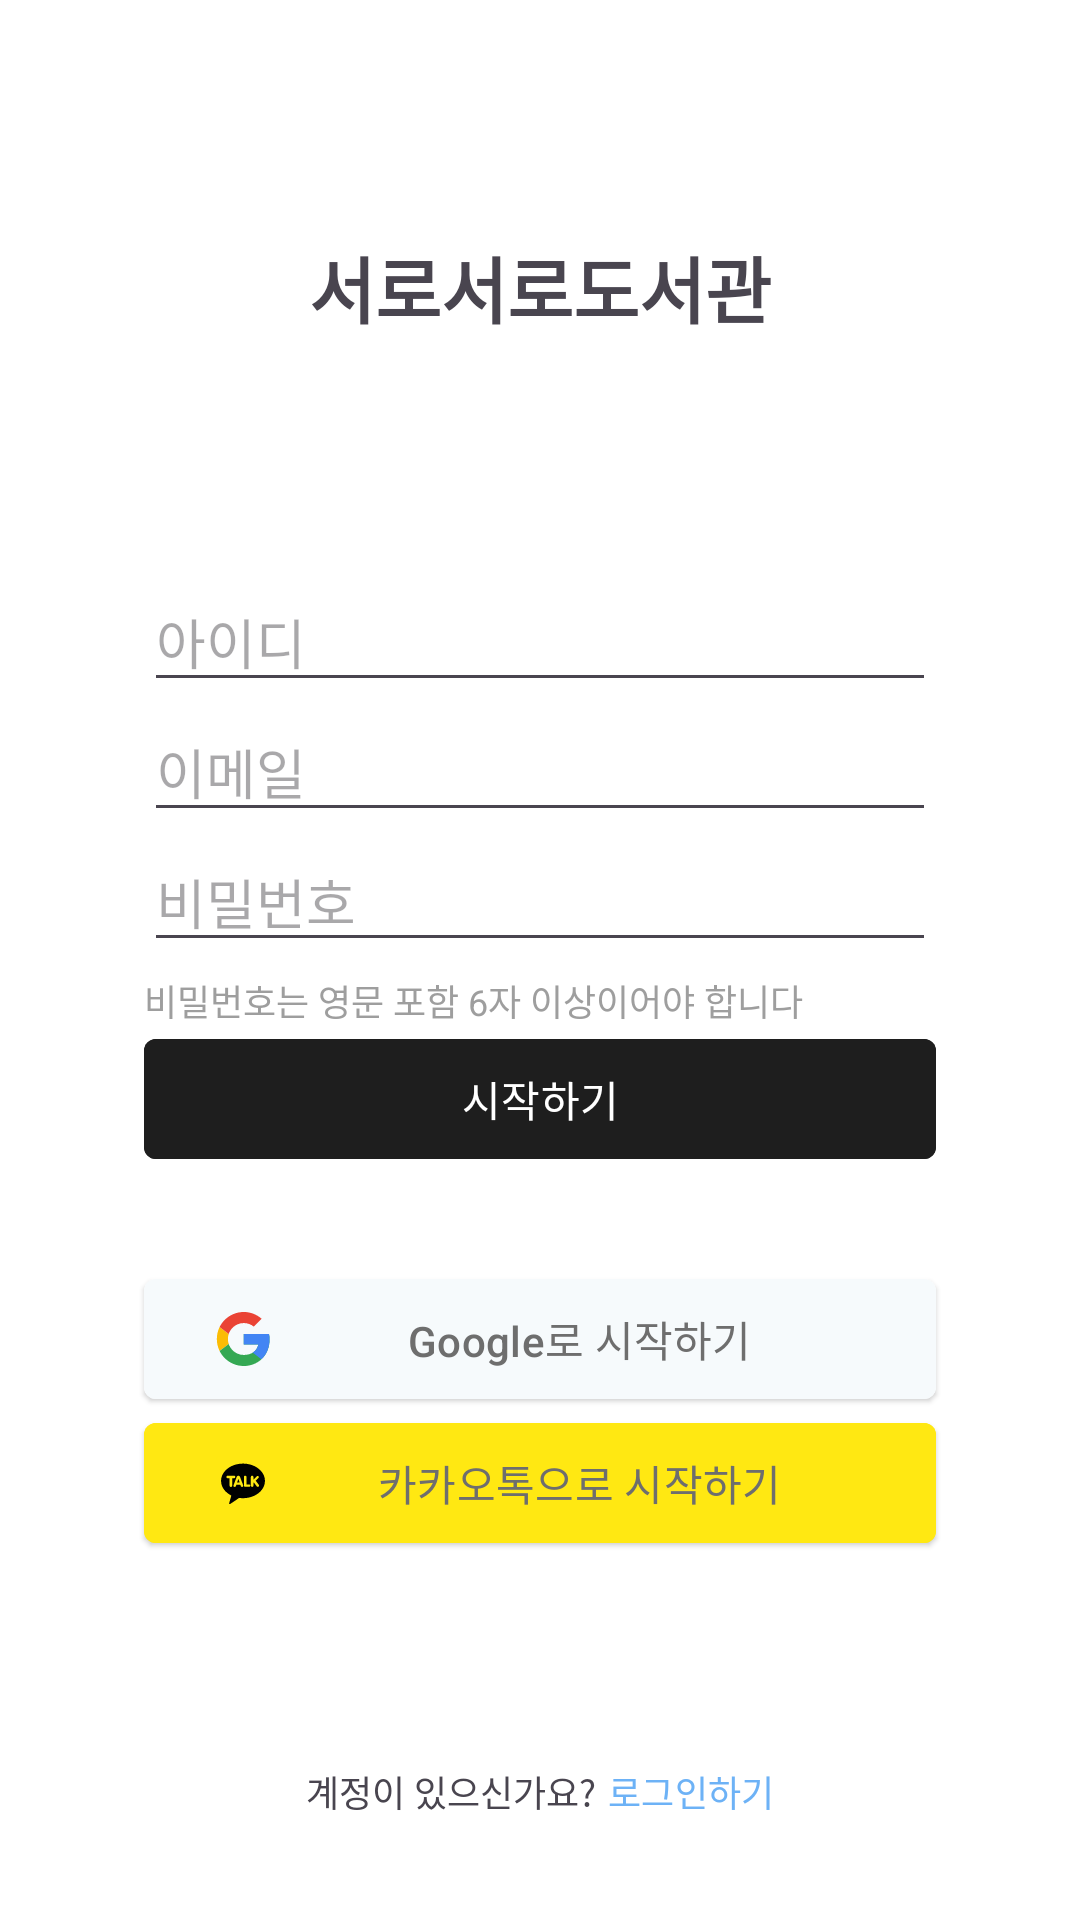

Reconstruct the res/layout file that produces this screen, plus the resources it refers to.
<!-- AndroidManifest.xml: application theme Theme.LibraryTogether -->
<!-- res/layout/sign_up.xml -->
<?xml version="1.0" encoding="utf-8"?>
<androidx.constraintlayout.widget.ConstraintLayout
    xmlns:android="http://schemas.android.com/apk/res/android"
    xmlns:tools="http://schemas.android.com/tools"
    xmlns:app="http://schemas.android.com/apk/res-auto"
    android:layout_width="match_parent"
    android:layout_height="match_parent"
    tools:context=".feature.auth.SignupActivity">

    <TextView
        android:id="@+id/AppNameText"
        android:layout_width="wrap_content"
        android:layout_height="wrap_content"
        android:text="@string/app_name"
        android:textSize="24sp"
        android:textStyle="bold"
        app:layout_constraintStart_toStartOf="parent"
        app:layout_constraintEnd_toEndOf="parent"
        app:layout_constraintTop_toTopOf="parent"
        app:layout_constraintBottom_toTopOf="@id/UserNameText"/>

    <EditText
        android:id="@+id/UserNameText"
        android:layout_width="0dp"
        android:layout_height="wrap_content"
        android:hint="@string/hint_username"
        android:inputType="text"
        android:autofillHints="username"
        android:layout_marginHorizontal="48dp"
        app:layout_constraintStart_toStartOf="parent"
        app:layout_constraintEnd_toEndOf="parent"
        android:layout_marginTop="169dp"
        app:layout_constraintTop_toTopOf="parent"
        app:layout_constraintBottom_toTopOf="@id/EmailText"
        app:layout_constraintVertical_chainStyle="packed" />

    <EditText
        android:id="@+id/EmailText"
        android:layout_width="0dp"
        android:layout_height="wrap_content"
        android:hint="@string/hint_email"
        android:inputType="textEmailAddress"
        android:autofillHints="username"
        android:layout_marginHorizontal="48dp"
        app:layout_constraintStart_toStartOf="parent"
        app:layout_constraintEnd_toEndOf="parent"
        app:layout_constraintTop_toBottomOf="@id/UserNameText"
        app:layout_constraintBottom_toTopOf="@id/PasswordText"
        app:layout_constraintVertical_chainStyle="packed" />

    <EditText
        android:id="@+id/PasswordText"
        android:layout_width="0dp"
        android:layout_height="wrap_content"
        android:hint="@string/hint_password"
        android:inputType="textPassword"
        android:autofillHints="password"
        android:layout_marginHorizontal="48dp"
        app:layout_constraintStart_toStartOf="parent"
        app:layout_constraintEnd_toEndOf="parent"
        app:layout_constraintTop_toBottomOf="@id/EmailText"
        app:layout_constraintBottom_toTopOf="@id/SignUpButton"/>
    <TextView
        android:id="@+id/PasswordHintText"
        android:layout_width="0dp"
        android:layout_height="wrap_content"
        android:text="@string/password_hint"
        android:textSize="12sp"
        android:textColor="#9E9E9E"
        android:layout_marginHorizontal="48dp"
        android:layout_marginTop="4dp"
        app:layout_constraintStart_toStartOf="parent"
        app:layout_constraintEnd_toEndOf="parent"
        app:layout_constraintTop_toBottomOf="@id/PasswordText"
        app:layout_constraintBottom_toTopOf="@id/SignUpButton"/>

    <com.google.android.material.button.MaterialButton
        android:id="@+id/SignUpButton"
        android:layout_width="0dp"
        android:layout_height="wrap_content"
        android:backgroundTint="#1E1E1E"
        android:text="@string/sign_up_button"
        android:layout_marginHorizontal="48dp"
        app:cornerRadius="4dp"
        app:layout_constraintStart_toStartOf="parent"
        app:layout_constraintEnd_toEndOf="parent"
        app:layout_constraintTop_toBottomOf="@id/PasswordHintText" />

    <com.google.android.material.button.MaterialButton
        android:id="@+id/GoogleSignUpButton"
        style="@style/Widget.Material3.Button.ElevatedButton"
        android:layout_width="0dp"
        android:layout_height="wrap_content"
        android:backgroundTint="@android:color/white"
        android:text="@string/sign_up_google"
        android:textColor="#6E6E6E"
        android:layout_marginTop="32dp"
        app:cornerRadius="4dp"
        app:layout_constraintStart_toStartOf="@id/SignUpButton"
        app:layout_constraintEnd_toEndOf="@id/SignUpButton"
        app:layout_constraintTop_toBottomOf="@id/SignUpButton"
        app:icon="@drawable/google_icon"
        app:iconTint="@null"
        app:iconGravity="start" />

    <com.google.android.material.button.MaterialButton
        android:id="@+id/KakaoLoginButton"
        style="@style/Widget.Material3.Button.ElevatedButton"
        android:layout_width="0dp"
        android:layout_height="wrap_content"
        android:backgroundTint="#FFE812"
        android:text="@string/sign_up_kakao"
        android:textColor="#6E6E6E"
        app:cornerRadius="4dp"
        app:layout_constraintStart_toStartOf="@id/SignUpButton"
        app:layout_constraintEnd_toEndOf="@id/SignUpButton"
        app:layout_constraintTop_toBottomOf="@id/GoogleSignUpButton"
        app:icon="@drawable/kakaotalk_icon"
        app:iconTint="@null"
        app:iconGravity="start" />

    <TextView
        android:id="@+id/SignUpText"
        android:layout_width="wrap_content"
        android:layout_height="wrap_content"
        android:text="@string/has_account"
        android:textSize="12sp"
        app:layout_constraintStart_toStartOf="parent"
        app:layout_constraintEnd_toStartOf="@id/LogInButton"
        app:layout_constraintTop_toTopOf="@id/LogInButton"
        app:layout_constraintBottom_toBottomOf="@id/LogInButton"
        app:layout_constraintHorizontal_chainStyle="packed"/>

    <com.google.android.material.button.MaterialButton
        android:id="@+id/LogInButton"
        android:layout_width="wrap_content"
        android:layout_height="wrap_content"
        android:text="@string/login_here"
        android:textSize="12sp"
        android:textColor="#6DB2F6"
        android:minHeight="0dp"
        android:minWidth="0dp"
        android:backgroundTint="@android:color/transparent"
        android:paddingVertical="1dp"
        android:layout_marginStart="4dp"
        android:layout_marginBottom="30dp"
        android:padding="0dp"
        app:layout_constraintStart_toEndOf="@id/SignUpText"
        app:layout_constraintEnd_toEndOf="parent"
        app:layout_constraintBottom_toBottomOf="parent" />

</androidx.constraintlayout.widget.ConstraintLayout>
<!-- resources referenced by this layout -->
<resources>
  <!-- drawable google_icon: vector/xml drawable (drawable, 2313 chars, omitted) -->
  <!-- drawable kakaotalk_icon (drawable) -->
  <vector xmlns:android="http://schemas.android.com/apk/res/android"
      android:width="2500dp"
      android:height="2500dp"
      android:viewportWidth="256"
      android:viewportHeight="256">
    <path
        android:pathData="M256,236c0,11.05 -8.95,20 -20,20H20c-11.05,0 -20,-8.95 -20,-20V20C0,8.95 8.95,0 20,0h216c11.05,0 20,8.95 20,20v216z"
        android:fillColor="#FFE812"/>
    <path
        android:fillColor="#FF000000"
        android:pathData="M128,36C70.56,36 24,72.71 24,118c0,29.28 19.47,54.97 48.75,69.48 -1.59,5.49 -10.24,35.34 -10.58,37.69 0,0 -0.21,1.76 0.93,2.43s2.48,0.15 2.48,0.15c3.27,-0.46 37.94,-24.81 43.94,-29.04 5.99,0.85 12.17,1.29 18.47,1.29 57.44,0 104,-36.71 104,-82 0,-45.29 -46.56,-82 -104,-82z"/>
    <path
        android:pathData="M70.5,146.63c-3.31,0 -6,-2.57 -6,-5.73L64.5,105.25h-9.36c-3.25,0 -5.89,-2.64 -5.89,-5.88s2.64,-5.88 5.89,-5.88h30.72c3.25,0 5.89,2.64 5.89,5.88s-2.64,5.88 -5.89,5.88L76.5,105.25v35.65c0,3.16 -2.69,5.73 -6,5.73zM123.11,146.55c-2.5,0 -4.42,-1.02 -4.99,-2.65l-2.97,-7.78 -18.3,-0 -2.97,7.78c-0.57,1.63 -2.49,2.65 -4.99,2.65a9.15,9.15 0,0 1,-3.81 -0.83c-1.65,-0.76 -3.24,-2.86 -1.42,-8.52l14.35,-37.78c1.01,-2.87 4.08,-5.83 7.99,-5.92 3.92,0.09 6.99,3.05 8,5.93l14.35,37.76c1.83,5.67 0.24,7.77 -1.42,8.53a9.18,9.18 0,0 1,-3.81 0.83c-0,0 0,0 0,0zM111.99,125.49L106,108.47l-5.99,17.02h11.99zM138,145.75c-3.17,0 -5.75,-2.47 -5.75,-5.5L132.25,99.5c0,-3.31 2.75,-6 6.13,-6s6.13,2.69 6.13,6v35.25h12.75c3.17,0 5.75,2.47 5.75,5.5s-2.58,5.5 -5.75,5.5L138,145.75zM171.33,146.55c-3.31,0 -6,-2.69 -6,-6L165.33,99.5c0,-3.31 2.69,-6 6,-6s6,2.69 6,6v12.9l16.74,-16.74c0.86,-0.86 2.04,-1.34 3.33,-1.34 1.5,0 3,0.65 4.13,1.77 1.05,1.05 1.68,2.4 1.76,3.8 0.09,1.41 -0.38,2.71 -1.32,3.65l-13.67,13.67 14.77,19.57a5.95,5.95 0,0 1,1.15 4.45,5.96 5.96,0 0,1 -2.33,3.96 5.94,5.94 0,0 1,-3.61 1.21,5.95 5.95,0 0,1 -4.79,-2.38l-14.07,-18.64 -2.08,2.08v13.09a6.01,6.01 0,0 1,-6 6z"
        android:fillColor="#FFE812"/>
  </vector>
  <string name="app_name">서로서로도서관</string>
  <string name="has_account">계정이 있으신가요?</string>
  <string name="hint_email">이메일</string>
  <string name="hint_password">비밀번호</string>
  <string name="hint_username">아이디</string>
  <string name="login_here">로그인하기</string>
  <string name="password_hint">비밀번호는 영문 포함 6자 이상이어야 합니다</string>
  <string name="sign_up_button">시작하기</string>
  <string name="sign_up_google">Google로 시작하기</string>
  <string name="sign_up_kakao">카카오톡으로 시작하기</string>
  <style name="Theme.LibraryTogether" parent="Base.Theme.LibraryTogether" />
  <style name="Base.Theme.LibraryTogether" parent="Theme.Material3.DayNight.NoActionBar">
          <item name="colorPrimary">@color/my_primary</item>
  
          <item name="colorOnPrimary">@color/white</item>
  
          <item name="colorSecondary">@color/my_primary</item>
  
          <item name="android:statusBarColor">@color/my_primary</item>
  
          <item name="android:windowBackground">@color/white</item>
  
          <item name="android:colorBackground">@color/white</item>
  
          <item name="colorSurface">@color/white</item>
  
          <item name="colorSurfaceContainer">@color/white</item>
  
          <item name="colorSecondaryContainer">@color/my_secondary</item>
      </style>
  <color name="my_primary">#62ACC5</color>
  <color name="white">#FFFFFF</color>
  <color name="my_secondary">#D9EBF1</color>
</resources>
